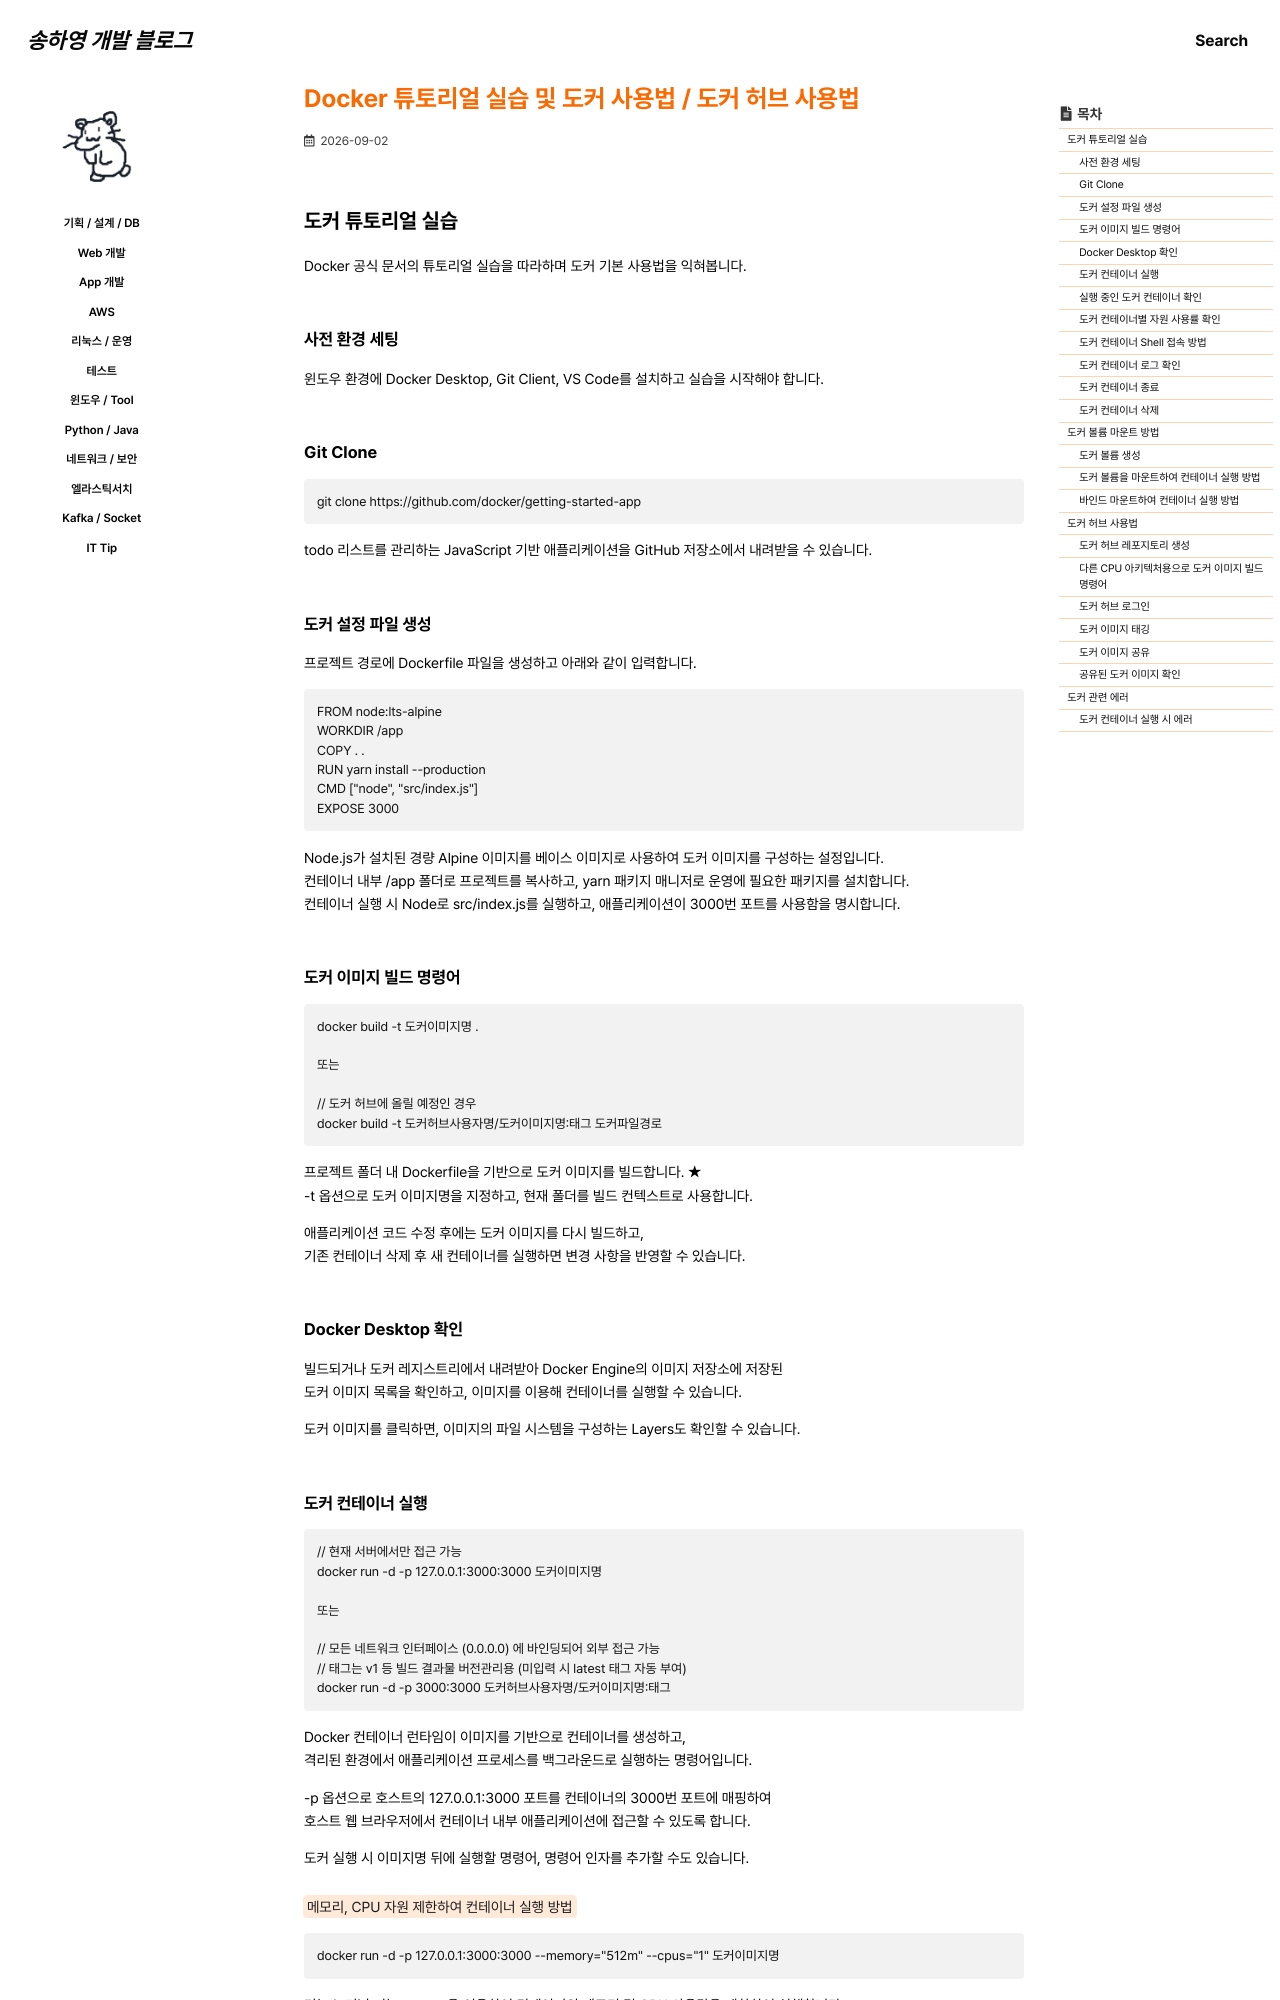

repository: 0songha0/0songha0.github.io · page: op/2026-09-02-1.html · generator: jekyll

---
title: "Docker 튜토리얼 실습 및 도커 사용법 / 도커 허브 사용법"
excerpt: ""

categories:
   - op
tags:
  - []

permalink: /op/2026-09-02-1

toc: true
toc_sticky: true
 
date: 2026-09-02
last_modified_at: 2026-09-02
---

## 도커 튜토리얼 실습

Docker 공식 문서의 튜토리얼 실습을 따라하며 도커 기본 사용법을 익혀봅니다.

### 사전 환경 세팅
윈도우 환경에 Docker Desktop, Git Client, VS Code를 설치하고 실습을 시작해야 합니다.

### Git Clone
```
git clone https://github.com/docker/getting-started-app
```
todo 리스트를 관리하는 JavaScript 기반 애플리케이션을 GitHub 저장소에서 내려받을 수 있습니다.

### 도커 설정 파일 생성
프로젝트 경로에 Dockerfile 파일을 생성하고 아래와 같이 입력합니다.
```
FROM node:lts-alpine
WORKDIR /app
COPY . .
RUN yarn install --production
CMD ["node", "src/index.js"]
EXPOSE 3000
```
Node.js가 설치된 경량 Alpine 이미지를 베이스 이미지로 사용하여 도커 이미지를 구성하는 설정입니다.  
컨테이너 내부 /app 폴더로 프로젝트를 복사하고, yarn 패키지 매니저로 운영에 필요한 패키지를 설치합니다.  
컨테이너 실행 시 Node로 src/index.js를 실행하고, 애플리케이션이 3000번 포트를 사용함을 명시합니다.

### 도커 이미지 빌드 명령어
```
docker build -t 도커이미지명 .

또는

// 도커 허브에 올릴 예정인 경우
docker build -t 도커허브사용자명/도커이미지명:태그 도커파일경로
```
프로젝트 폴더 내 Dockerfile을 기반으로 도커 이미지를 빌드합니다. ★  
-t 옵션으로 도커 이미지명을 지정하고, 현재 폴더를 빌드 컨텍스트로 사용합니다.

애플리케이션 코드 수정 후에는 도커 이미지를 다시 빌드하고,  
기존 컨테이너 삭제 후 새 컨테이너를 실행하면 변경 사항을 반영할 수 있습니다.

### Docker Desktop 확인
빌드되거나 도커 레지스트리에서 내려받아 Docker Engine의 이미지 저장소에 저장된  
도커 이미지 목록을 확인하고, 이미지를 이용해 컨테이너를 실행할 수 있습니다.

도커 이미지를 클릭하면, 이미지의 파일 시스템을 구성하는 Layers도 확인할 수 있습니다.
